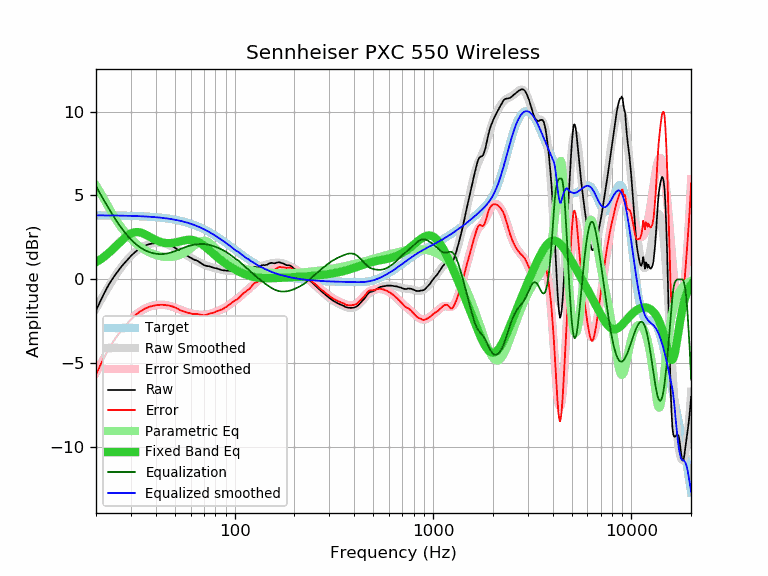

The data file committed next to this chart (first rows):
frequency, raw, error, smoothed, error_smoothed, equalization, parametric_eq, equalized_raw, equalized_smoothed, target
20, -1.85, -5.67, -1.74, -5.55, 5.55, 1.02, 3.70, 3.82, 3.82
21, -1.31, -5.13, -1.29, -5.10, 5.10, 1.18, 3.79, 3.81, 3.81
22, -0.82, -4.64, -0.87, -4.69, 4.69, 1.35, 3.86, 3.81, 3.81
23, -0.39, -4.20, -0.49, -4.30, 4.30, 1.54, 3.90, 3.81, 3.81
24, -0.03, -3.84, -0.13, -3.94, 3.94, 1.74, 3.90, 3.81, 3.81
25, 0.28, -3.53, 0.20, -3.60, 3.60, 1.94, 3.88, 3.81, 3.80
26, 0.55, -3.25, 0.50, -3.30, 3.30, 2.14, 3.85, 3.80, 3.80
27, 0.80, -3.00, 0.77, -3.03, 3.03, 2.33, 3.82, 3.80, 3.80
28, 1.01, -2.79, 1.01, -2.78, 2.78, 2.50, 3.79, 3.79, 3.79
29, 1.21, -2.58, 1.22, -2.57, 2.57, 2.64, 3.77, 3.79, 3.79
30, 1.40, -2.39, 1.41, -2.38, 2.38, 2.74, 3.78, 3.78, 3.78
31, 1.56, -2.22, 1.57, -2.21, 2.21, 2.80, 3.77, 3.78, 3.78
32, 1.70, -2.08, 1.70, -2.07, 2.07, 2.82, 3.77, 3.77, 3.77
33, 1.82, -1.95, 1.82, -1.95, 1.95, 2.81, 3.77, 3.77, 3.77
34, 1.91, -1.85, 1.91, -1.85, 1.85, 2.77, 3.76, 3.76, 3.76
35, 1.99, -1.77, 1.99, -1.76, 1.76, 2.71, 3.75, 3.75, 3.75
36, 2.05, -1.70, 2.05, -1.69, 1.69, 2.64, 3.74, 3.74, 3.74
37, 2.10, -1.64, 2.10, -1.64, 1.64, 2.56, 3.73, 3.74, 3.74
38, 2.13, -1.60, 2.14, -1.59, 1.59, 2.48, 3.72, 3.73, 3.73
39, 2.15, -1.57, 2.16, -1.56, 1.56, 2.41, 3.70, 3.72, 3.72
40, 2.17, -1.54, 2.17, -1.53, 1.53, 2.35, 3.70, 3.71, 3.71
41, 2.17, -1.53, 2.18, -1.52, 1.52, 2.29, 3.68, 3.69, 3.69
42, 2.17, -1.52, 2.17, -1.51, 1.51, 2.24, 3.68, 3.68, 3.68
43, 2.16, -1.51, 2.16, -1.51, 1.51, 2.21, 3.67, 3.67, 3.67
44, 2.14, -1.52, 2.14, -1.52, 1.52, 2.18, 3.65, 3.66, 3.66
45, 2.11, -1.53, 2.11, -1.53, 1.53, 2.17, 3.64, 3.64, 3.64
46, 2.08, -1.55, 2.07, -1.55, 1.55, 2.16, 3.63, 3.63, 3.63
47, 2.05, -1.56, 2.03, -1.58, 1.58, 2.16, 3.63, 3.61, 3.61
48, 2.00, -1.60, 1.98, -1.61, 1.61, 2.16, 3.61, 3.59, 3.59
49, 1.95, -1.63, 1.93, -1.64, 1.64, 2.18, 3.59, 3.57, 3.57
50, 1.89, -1.67, 1.87, -1.68, 1.68, 2.19, 3.57, 3.56, 3.56
51, 1.82, -1.72, 1.81, -1.72, 1.72, 2.22, 3.54, 3.54, 3.54
52, 1.75, -1.77, 1.75, -1.76, 1.76, 2.24, 3.51, 3.51, 3.51
53, 1.67, -1.83, 1.69, -1.80, 1.80, 2.26, 3.47, 3.49, 3.49
54, 1.61, -1.86, 1.63, -1.84, 1.84, 2.29, 3.45, 3.47, 3.47
55, 1.55, -1.90, 1.57, -1.88, 1.88, 2.31, 3.43, 3.45, 3.45
56, 1.50, -1.93, 1.51, -1.92, 1.92, 2.33, 3.41, 3.42, 3.42
57, 1.44, -1.96, 1.45, -1.95, 1.95, 2.35, 3.38, 3.40, 3.40
58, 1.39, -1.98, 1.40, -1.98, 1.98, 2.36, 3.36, 3.37, 3.37
59, 1.34, -2.01, 1.34, -2.00, 2.00, 2.36, 3.34, 3.34, 3.34
60, 1.29, -2.03, 1.29, -2.02, 2.02, 2.36, 3.31, 3.32, 3.32
61, 1.24, -2.05, 1.24, -2.04, 2.04, 2.35, 3.28, 3.29, 3.29
62, 1.20, -2.06, 1.20, -2.06, 2.06, 2.34, 3.26, 3.26, 3.26
63, 1.16, -2.07, 1.15, -2.07, 2.07, 2.32, 3.23, 3.23, 3.23
64, 1.14, -2.06, 1.11, -2.08, 2.08, 2.29, 3.22, 3.20, 3.20
65, 1.10, -2.07, 1.07, -2.09, 2.09, 2.25, 3.19, 3.16, 3.16
66, 1.05, -2.08, 1.03, -2.10, 2.10, 2.21, 3.15, 3.13, 3.13
67, 1.00, -2.10, 0.99, -2.11, 2.11, 2.17, 3.10, 3.10, 3.10
68, 0.95, -2.11, 0.95, -2.11, 2.11, 2.12, 3.06, 3.06, 3.06
69, 0.90, -2.13, 0.92, -2.11, 2.11, 2.07, 3.01, 3.03, 3.03
70, 0.86, -2.13, 0.88, -2.11, 2.11, 2.01, 2.96, 2.99, 2.99
71, 0.83, -2.13, 0.85, -2.10, 2.10, 1.95, 2.93, 2.95, 2.95
72, 0.81, -2.11, 0.82, -2.09, 2.09, 1.89, 2.90, 2.92, 2.92
73, 0.79, -2.09, 0.80, -2.08, 2.08, 1.83, 2.87, 2.88, 2.88
74, 0.79, -2.05, 0.77, -2.07, 2.07, 1.77, 2.85, 2.84, 2.84
75, 0.77, -2.03, 0.75, -2.05, 2.05, 1.71, 2.82, 2.80, 2.80
76, 0.75, -2.02, 0.73, -2.03, 2.03, 1.65, 2.78, 2.76, 2.76
77, 0.72, -2.01, 0.71, -2.01, 2.01, 1.59, 2.73, 2.72, 2.72
78, 0.70, -1.99, 0.70, -1.99, 1.99, 1.53, 2.68, 2.68, 2.68
79, 0.68, -1.97, 0.68, -1.96, 1.96, 1.48, 2.64, 2.64, 2.64
... 553 more rows
